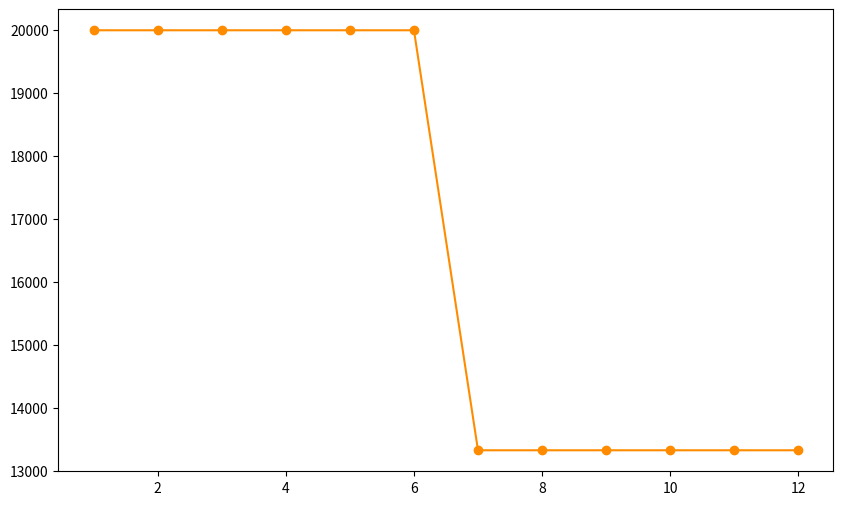

Here is the Python script that generated this plot: (Note: this script raises an exception after producing the figure.)
import matplotlib.pyplot as plt

# Месяцы (1 год)
months = list(range(1, 13))

# Затраты по месяцам (в рублях)
# 6 месяцев разработки: равномерные затраты, затем эксплуатационные ниже
expenses = [20000] * 6 + [13333] * 6

# Выручка по месяцам (в рублях)
# До 7-го месяца — 0, затем выручка растёт и стабилизируется
rev_exneses = []
for i in range(len(expenses)):
    rev_exneses.append(i * -1)

revenue = rev_exneses + [100000, 150000, 200000, 220000, 230000, 200000]

# Построение графика
plt.figure(figsize=(10, 6))
plt.plot(months, expenses, marker='o', label='Затраты', color='darkorange')
plt.plot(months, revenue, marker='o', label='Выручка', color='gray')

plt.title('Внедрение программного продукта', fontsize=14)
plt.xlabel('Месяцы')
plt.ylabel('Рубли')
plt.xticks(months)
plt.grid(True, linestyle='--', alpha=0.5)
plt.legend()
plt.tight_layout()

# Сохранение изображения
output_path = "vnedrenie_programmnogo_produkta.png"
plt.savefig(output_path)
plt.show()